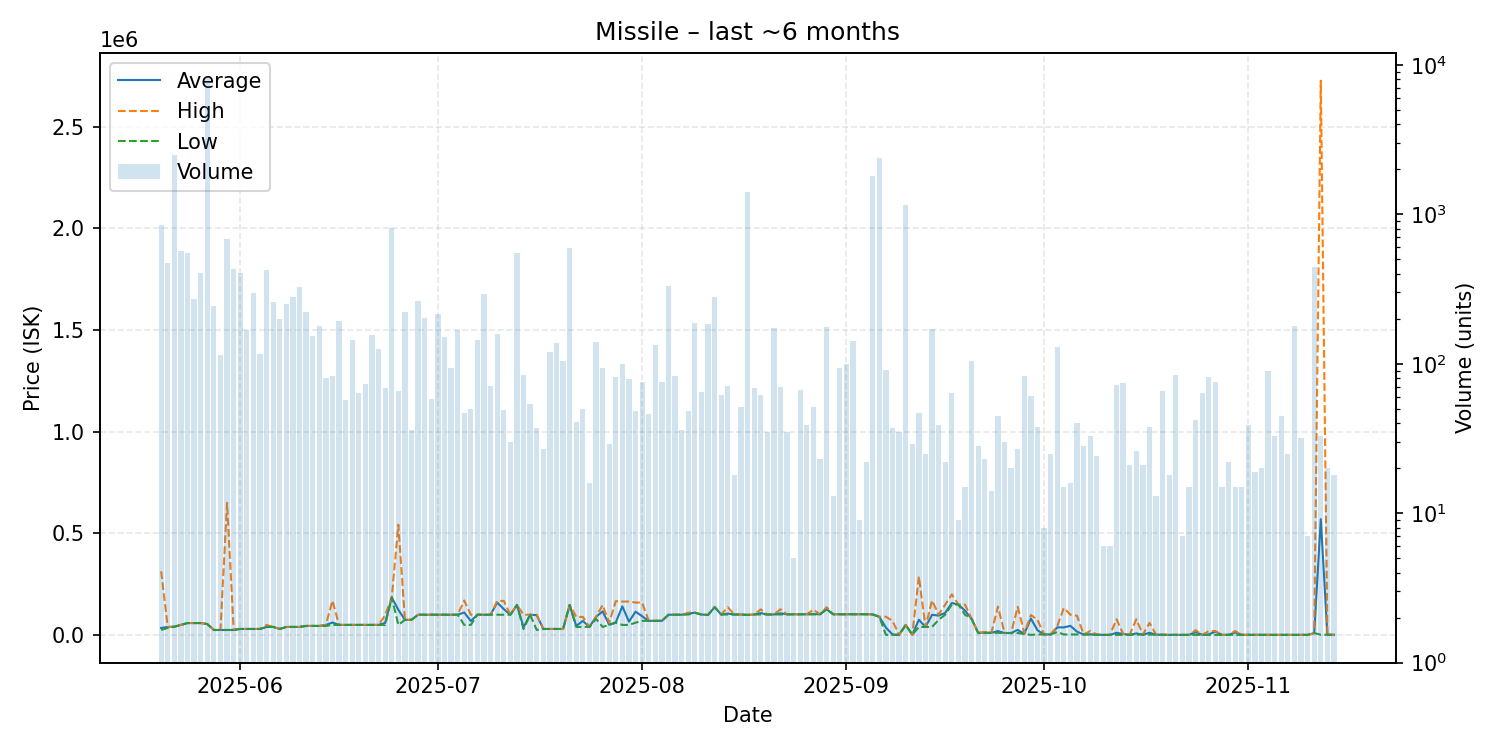

Values plotted in this chart, from the file beside it:
date, average, highest, lowest, order_count, volume
2025-05-20, 35000, 313500, 25020, 120, 843
2025-05-21, 40000, 40010, 35020, 89, 471
2025-05-22, 41000, 41000, 41000, 85, 2485
2025-05-23, 49990, 49990, 49990, 70, 570
2025-05-24, 59110, 59110, 59110, 77, 549
2025-05-25, 59120, 59120, 59120, 59, 270
2025-05-26, 59110, 59110, 59110, 73, 405
2025-05-27, 54200, 54200, 54200, 54, 8293
2025-05-28, 25040, 25050, 25030, 52, 245
2025-05-29, 25030, 25030, 25030, 27, 115
2025-05-30, 25040, 650000, 25030, 47, 683
2025-05-31, 25050, 30000, 25040, 55, 431
2025-06-01, 30020, 30050, 30020, 62, 408
2025-06-02, 30020, 30020, 30020, 45, 169
2025-06-03, 30020, 30020, 30020, 42, 296
2025-06-04, 30020, 30020, 30020, 29, 117
2025-06-05, 40000, 49640, 40000, 36, 422
2025-06-06, 40000, 40000, 40000, 37, 260
2025-06-07, 30030, 30030, 30030, 25, 198
2025-06-08, 40000, 40000, 40000, 35, 252
2025-06-09, 40000, 40000, 40000, 50, 280
2025-06-10, 40010, 40010, 40010, 26, 328
2025-06-11, 45000, 45000, 45000, 30, 221
2025-06-12, 45000, 45000, 45000, 23, 153
2025-06-13, 45000, 45000, 45000, 29, 180
2025-06-14, 49873, 50000, 45000, 17, 80
2025-06-15, 61681, 169500, 50000, 32, 83
2025-06-16, 50000, 50000, 50000, 22, 192
2025-06-17, 50007, 50010, 50000, 13, 57
2025-06-18, 50010, 50010, 49990, 20, 144
2025-06-19, 50020, 50020, 50020, 16, 64
2025-06-20, 50020, 50020, 50020, 12, 73
2025-06-21, 50020, 50020, 50020, 23, 156
2025-06-22, 50010, 50010, 50010, 25, 125
2025-06-23, 59747, 98000, 50010, 17, 69
2025-06-24, 185000, 185000, 185000, 41, 809
2025-06-25, 124284, 542700, 50010, 20, 66
2025-06-26, 75000, 75000, 75000, 31, 222
2025-06-27, 75000, 75000, 75000, 15, 36
2025-06-28, 100000, 100000, 100000, 28, 262
2025-06-29, 100000, 100000, 100000, 23, 202
2025-06-30, 100000, 100000, 100000, 16, 58
2025-07-01, 100000, 100000, 100000, 23, 216
2025-07-02, 100000, 100000, 100000, 21, 151
2025-07-03, 100002, 100100, 100000, 18, 94
2025-07-04, 100000, 100000, 100000, 23, 169
2025-07-05, 111186, 170000, 50010, 15, 47
2025-07-06, 69006, 100000, 50010, 11, 50
2025-07-07, 100000, 100000, 100000, 19, 144
2025-07-08, 100000, 100000, 100000, 29, 295
2025-07-09, 100000, 100000, 100000, 12, 71
2025-07-10, 160000, 167900, 100000, 14, 159
2025-07-11, 127808, 168000, 100000, 20, 49
2025-07-12, 100000, 100000, 100000, 10, 30
2025-07-13, 148000, 148000, 148000, 27, 554
2025-07-14, 38292, 100000, 30020, 14, 84
2025-07-15, 100000, 100000, 100000, 16, 54
2025-07-16, 97920, 100000, 25050, 10, 37
2025-07-17, 30020, 30020, 30020, 12, 27
2025-07-18, 30020, 30020, 30020, 12, 120
... 119 more rows
